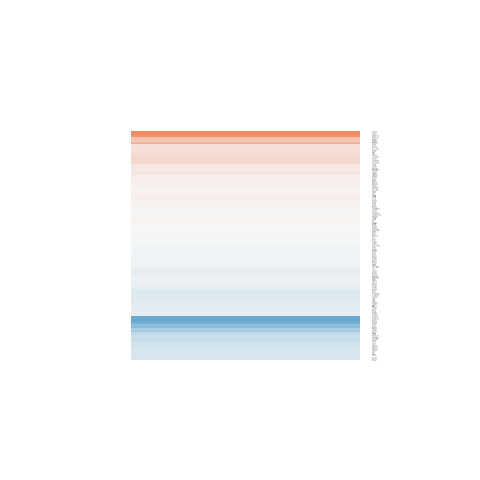

The file beside this chart, header and first rows:
gene.id, ENSEMBL, ENTREZID, SYMBOL, logFC, AveExpr, t, P.Value, adj.P.Val, B
ENSG00000013275, ENSG00000013016, 30845, EHD3, -0.03114, 6.832, -0.1961, 0.8477, 0.9999, -6.634
ENSG00000024048, ENSG00000023909, 2730, GCLM, -0.1356, 6.701, -1.014, 0.3303, 0.9999, -6.133
ENSG00000025156, ENSG00000025039, 58528, RRAGD, -0.2616, 5.339, -1.531, 0.1513, 0.9999, -5.492
ENSG00000040487, ENSG00000040341, 27067, STAU2, 1.289, 0.6859, 1.748, 0.1055, 0.9999, -4.272
ENSG00000047315, ENSG00000047249, 51606, ATP6V1H, 0.02421, 7.691, 0.1766, 0.8627, 0.9999, -6.635
ENSG00000049449, ENSG00000049283, 55040, EPN3, 0.03419, 4.7, 0.1419, 0.8895, 0.9999, -6.546
ENSG00000055211, ENSG00000055163, 26999, CYFIP2, -0.09426, 3.816, -0.4318, 0.6734, 0.9999, -6.313
ENSG00000064666, ENSG00000064651, 6558, SLC12A2, 0.3078, 7.1, 0.5993, 0.5599, 0.9999, -6.469
ENSG00000068697, ENSG00000068615, 65055, REEP1, -0.09413, 5.796, -0.8055, 0.4359, 0.9999, -6.314
ENSG00000070018, ENSG00000069974, 5873, RAB27A, -0.01368, 4.406, -0.06155, 0.9519, 0.9999, -6.525
ENSG00000070182, ENSG00000070081, 4925, NUCB2, -0.7544, 0.5383, -1.326, 0.209, 0.9999, -4.818
ENSG00000071189, ENSG00000071073, 11320, MGAT4A, 0.05332, 5.374, 0.3655, 0.721, 0.9999, -6.558
ENSG00000072756, ENSG00000072682, 8974, P4HA2, -0.1155, 5.259, -0.3998, 0.6962, 0.9999, -6.541
ENSG00000073578, ENSG00000073417, 5151, PDE8A, -0.1353, 6.626, -0.9465, 0.3622, 0.9999, -6.196
ENSG00000079819, ENSG00000079739, 5236, PGM1, 0.04882, 5.061, 0.2496, 0.807, 0.9999, -6.583
ENSG00000086619, ENSG00000086548, 4680, CEACAM6, -0.008613, 3.726, -0.04181, 0.9673, 0.9999, -6.461
ENSG00000087087, ENSG00000087076, 51171, HSD17B14, -0.0304, 7.155, -0.2161, 0.8325, 0.9999, -6.628
ENSG00000088538, ENSG00000088367, 2036, EPB41L1, -0.3137, 1.591, -0.6469, 0.5297, 0.9999, -5.639
ENSG00000093010, ENSG00000092964, 1808, DPYSL2, 0.4801, 4.453, 3.104, 0.008951, 0.4173, -2.757
ENSG00000099817, ENSG00000099800, 26517, TIMM13, 0.1634, 6.071, 0.6477, 0.5292, 0.9999, -6.43
ENSG00000100523, ENSG00000100479, 5427, POLE2, 0.1481, 6.159, 0.6618, 0.5204, 0.9999, -6.417
ENSG00000100568, ENSG00000100526, 1033, CDKN3, -0.1241, 6.491, -0.7522, 0.4662, 0.9999, -6.364
ENSG00000100577, ENSG00000100532, 10668, CGRRF1, -0.1435, 1.412, -0.3975, 0.6978, 0.9999, -5.602
ENSG00000100591, ENSG00000100564, 5283, PIGH, -0.1617, 7.065, -0.746, 0.4698, 0.9999, -6.365
ENSG00000100600, ENSG00000100577, 2954, GSTZ1, 0.02984, 3.513, 0.1175, 0.9083, 0.9999, -6.381
ENSG00000100650, ENSG00000100612, 51635, DHRS7, -0.04441, 7.801, -0.1842, 0.8569, 0.9999, -6.634
ENSG00000100836, ENSG00000100784, 9252, RPS6KA5, 0.1301, 6.872, 0.6254, 0.5432, 0.9999, -6.452
ENSG00000101019, ENSG00000100985, 4318, MMP9, -0.05891, 4.487, -0.4017, 0.6948, 0.9999, -6.394
ENSG00000101350, ENSG00000101333, 5332, PLCB4, -0.06612, 5.988, -0.3371, 0.7417, 0.9999, -6.591
ENSG00000102974, ENSG00000102910, 83752, LONP2, -0.02286, 6.814, -0.1616, 0.8743, 0.9999, -6.644
ENSG00000103512, ENSG00000103485, 23475, QPRT, -0.04181, 6.644, -0.2366, 0.8169, 0.9999, -6.625
ENSG00000104047, ENSG00000103888, 57214, CEMIP, 0.05911, 3.579, 0.3016, 0.768, 0.9999, -6.306
ENSG00000104823, ENSG00000104765, 665, BNIP3L, -0.01243, 5.761, -0.07794, 0.9391, 0.9999, -6.607
ENSG00000104979, ENSG00000104960, 53635, PTOV1, 0.1094, 5.987, 0.634, 0.5378, 0.9999, -6.44
ENSG00000105655, ENSG00000105619, 29844, TFPT, -0.7013, 2.367, -2.613, 0.02239, 0.67, -3.375
ENSG00000105983, ENSG00000105929, 50617, ATP6V0A4, -0.1729, 5.885, -1.359, 0.1988, 0.9999, -5.742
ENSG00000106588, ENSG00000106524, 57037, ANKMY2, 0.05448, 6.839, 0.2701, 0.7916, 0.9999, -6.618
ENSG00000107164, ENSG00000107014, 6019, RLN2, -0.1287, 6.197, -0.988, 0.3423, 0.9999, -6.158
ENSG00000112118, ENSG00000111962, 10090, UST, -0.01463, 6.77, -0.08371, 0.9346, 0.9999, -6.654
ENSG00000112584, ENSG00000112419, 9749, PHACTR2, -0.07751, 5.671, -0.479, 0.6404, 0.9999, -6.513
ENSG00000113161, ENSG00000112972, 3157, HMGCS1, 0.1101, 8.61, 0.3314, 0.7459, 0.9999, -6.593
ENSG00000115568, ENSG00000115461, 3488, IGFBP5, 0.03348, 5.343, 0.2532, 0.8043, 0.9999, -6.571
ENSG00000115750, ENSG00000115594, 3554, IL1R1, -0.02467, 4.585, -0.1296, 0.899, 0.9999, -6.531
ENSG00000116151, ENSG00000116016, 2034, EPAS1, 0.2819, 0.6672, 0.6121, 0.5517, 0.9999, -5.448
ENSG00000117448, ENSG00000117280, 8934, RAB29, 0.08989, 6.084, 0.3964, 0.6986, 0.9999, -6.568
ENSG00000118689, ENSG00000118495, 5325, PLAGL1, -0.1261, 5.231, -0.6499, 0.5278, 0.9999, -6.399
ENSG00000119720, ENSG00000119655, 10577, NPC2, -0.01562, 4.814, -0.09369, 0.9269, 0.9999, -6.545
ENSG00000119912, ENSG00000119729, 23433, RHOQ, -0.2231, 5.922, -1.4, 0.1864, 0.9999, -5.679
ENSG00000121064, ENSG00000120875, 1846, DUSP4, -0.1506, 3.564, -0.7214, 0.4842, 0.9999, -6.025
ENSG00000121410, ENSG00000121104, 81558, FAM117A, 0.8853, 0.7513, 2.136, 0.05359, 0.9999, -3.831
ENSG00000122203, ENSG00000121966, 7852, CXCR4, -0.03691, 6.088, -0.2014, 0.8437, 0.9999, -6.636
ENSG00000125746, ENSG00000125629, 51141, INSIG2, 0.0958, 3.469, 0.2981, 0.7707, 0.9999, -6.105
ENSG00000127084, ENSG00000126821, 81537, SGPP1, 0.05292, 6.695, 0.1547, 0.8796, 0.9999, -6.645
ENSG00000128585, ENSG00000128311, 7263, TST, -0.1083, 6.725, -0.726, 0.4815, 0.9999, -6.382
ENSG00000131149, ENSG00000131015, 80328, ULBP2, -0.5827, 3.624, -2.813, 0.01544, 0.561, -3.241
ENSG00000131174, ENSG00000131037, 54869, EPS8L1, 0.03843, 6.164, 0.2621, 0.7976, 0.9999, -6.62
ENSG00000131558, ENSG00000131378, 23180, RFTN1, 0.007607, 5.317, 0.04082, 0.9681, 0.9999, -6.55
ENSG00000132394, ENSG00000132199, 55556, ENOSF1, -0.3536, 4.122, -1.771, 0.1014, 0.9999, -4.905
ENSG00000132823, ENSG00000132669, 54453, RIN2, -0.1447, 4.859, -0.9884, 0.3421, 0.9999, -6.082
ENSG00000132932, ENSG00000132746, 222, ALDH3B2, 0.2909, 1.365, 0.7643, 0.4592, 0.9999, -5.408
... 59 more rows
